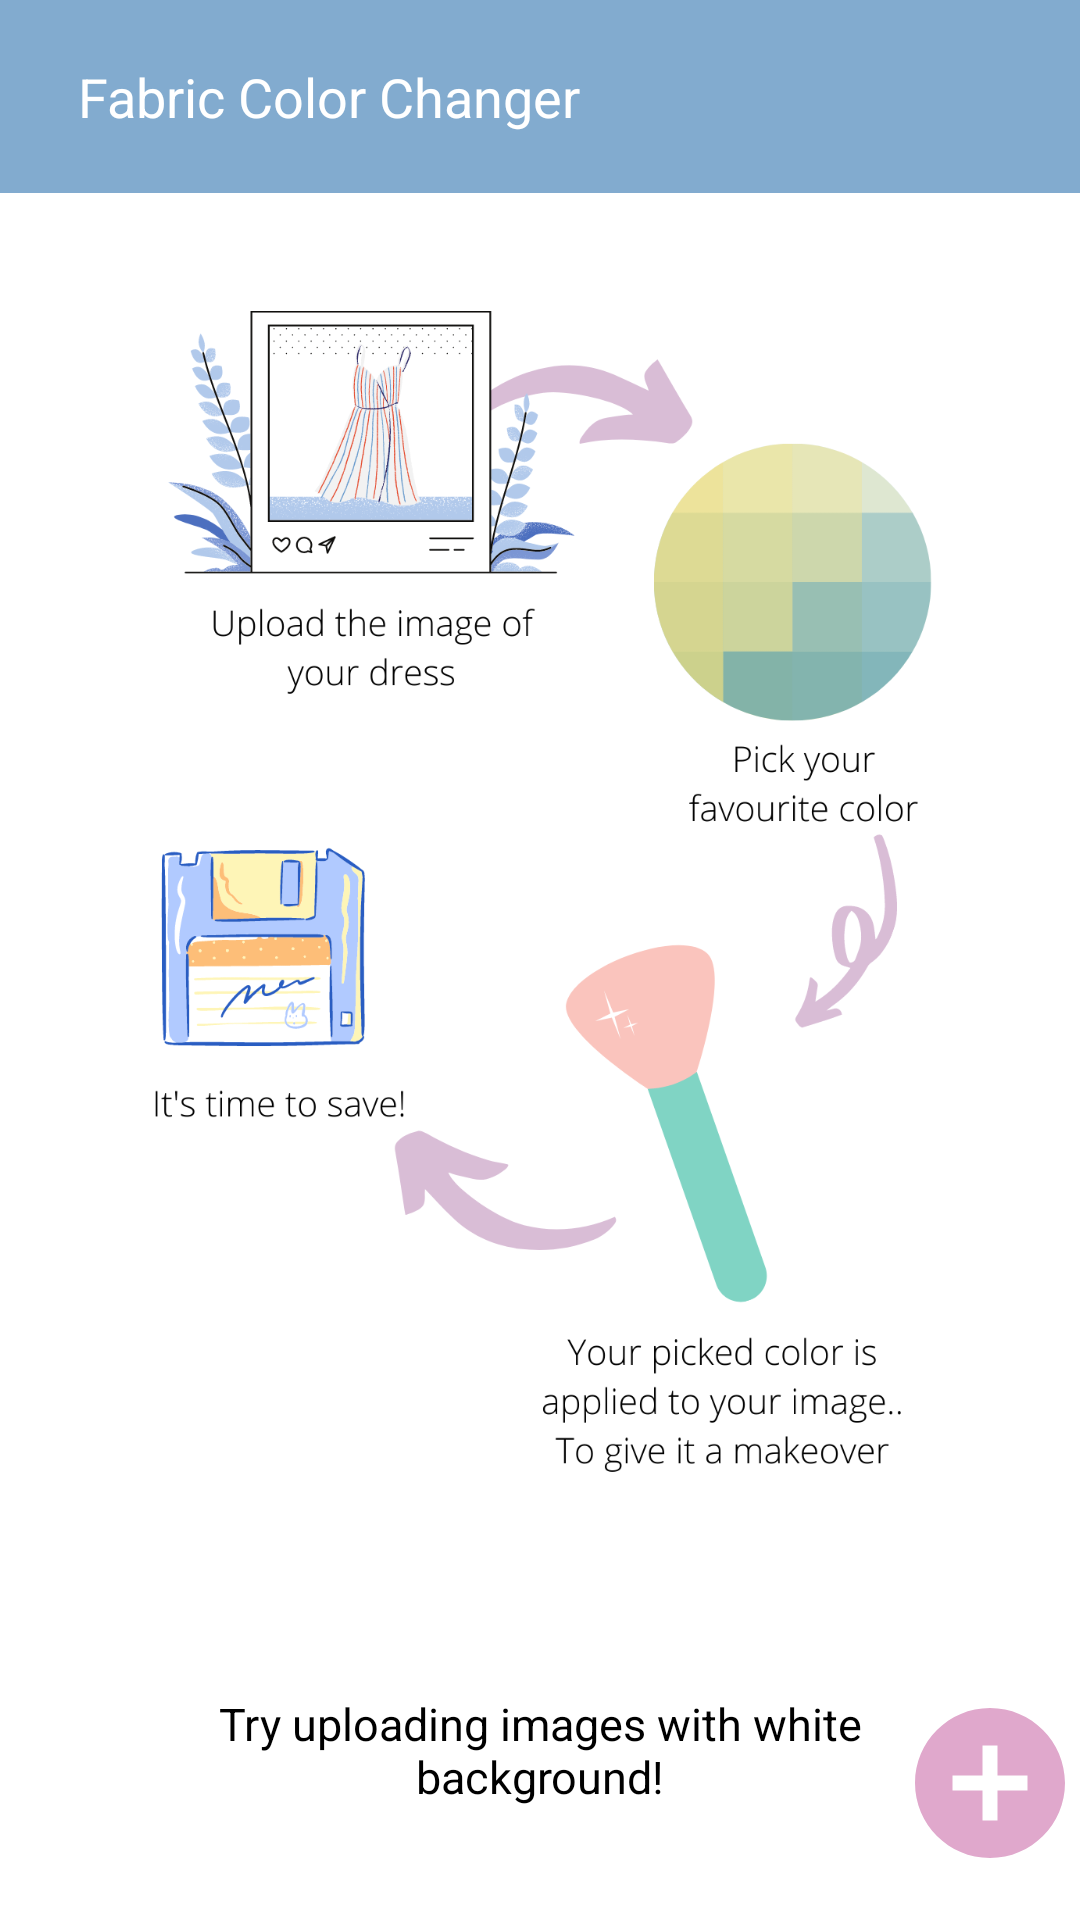

Produce the Android XML layout that renders to this screen, including the resource entries it uses.
<!-- AndroidManifest.xml: activity theme Theme.MyApplication -->
<!-- res/layout/activity_main.xml -->
<?xml version="1.0" encoding="utf-8"?>

<ScrollView android:layout_width="match_parent"
    android:layout_height="match_parent"
    android:fillViewport="true"
    xmlns:android="http://schemas.android.com/apk/res/android">
<LinearLayout xmlns:app="http://schemas.android.com/apk/res-auto"
    xmlns:tools="http://schemas.android.com/tools"
    android:layout_width="fill_parent"
    android:layout_height="fill_parent"
    android:background="@color/white"
    xmlns:android="http://schemas.android.com/apk/res/android"
    android:orientation="vertical">

    <androidx.appcompat.widget.Toolbar
        android:id="@+id/toolbar"
        android:layout_width="match_parent"
        android:layout_height="wrap_content"
        android:padding="10dp"
        android:background="@color/iron_red">
        <RelativeLayout
            android:layout_width="match_parent"
            android:layout_height="wrap_content">

            <TextView
                android:layout_width="wrap_content"
                android:layout_height="wrap_content"
                android:gravity="center_horizontal"
                android:padding="10dp"
                android:text="Fabric Color Changer"
                android:textAlignment="textStart"
                android:textColor="@color/white"
                android:textSize="18dp"
                tools:ignore="RtlCompat" />

            <ImageView
                android:id="@+id/nxt"
                android:layout_width="20dp"
                android:layout_height="20dp"
                android:src="@drawable/next_arrow"
                android:layout_centerVertical="true"
                android:layout_alignParentRight="true"
                android:clickable="true"/>
        </RelativeLayout>
    </androidx.appcompat.widget.Toolbar>


    <ImageView
        android:id="@+id/imageView"
        android:visibility="visible"
        android:layout_width="match_parent"
        android:layout_height="500dp"
        android:layout_gravity="center_vertical"
        app:srcCompat="@drawable/manual"
        app:layout_constraintBottom_toBottomOf="parent"
        app:layout_constraintLeft_toLeftOf="parent"
        app:layout_constraintRight_toRightOf="parent"
        app:layout_constraintTop_toTopOf="parent"
        app:layout_constraintVertical_bias="0.1" />


<RelativeLayout
    android:layout_width="match_parent"
    android:layout_height="wrap_content">


    <TextView
        android:id="@+id/Come"
        android:layout_width="match_parent"
        android:layout_height="wrap_content"
        android:text="Try uploading images with white background!"
        android:textColor="@color/black"
        android:textSize="15sp"
        android:textAlignment="center"
        android:layout_marginLeft="65dp"
        android:layout_marginRight="65dp"
        app:layout_constraintBottom_toBottomOf="parent"
        app:layout_constraintLeft_toLeftOf="parent"
        app:layout_constraintRight_toRightOf="parent"
        app:layout_constraintTop_toTopOf="parent"
        app:layout_constraintVertical_bias="0.1"
        android:gravity="center_horizontal" />

    <Button
        android:id="@+id/ChoosePhoto"
        android:layout_width="60dp"
        android:layout_height="60dp"
        android:layout_gravity="bottom|right"
        android:background="@drawable/ic_baseline_add_circle_24"
        android:onClick="openGalleryForImage"
        android:theme="@style/Button"
        android:layout_alignParentRight="true"
        app:layout_constraintStart_toStartOf="parent"
        app:layout_constraintTop_toTopOf="parent" />

</RelativeLayout>
</LinearLayout>
</ScrollView>
<!-- resources referenced by this layout -->
<resources>
  <color name="black">#FF000000</color>
  <color name="iron_red">#82abcf</color>
  <color name="white">#FFFFFFFF</color>
  <!-- drawable ic_baseline_add_circle_24 (drawable) -->
  <vector xmlns:android="http://schemas.android.com/apk/res/android"
      android:width="24dp"
      android:height="24dp"
      android:viewportWidth="24"
      android:viewportHeight="24"
      android:tint="?attr/colorControlNormal">
    <path
        android:fillColor="@color/pink"
        android:pathData="M12,2C6.48,2 2,6.48 2,12s4.48,10 10,10 10,-4.48 10,-10S17.52,2 12,2zM17,13h-4v4h-2v-4L7,13v-2h4L11,7h2v4h4v2z"/>
  </vector>
  <!-- drawable manual: png bitmap (drawable, 191639 bytes) -->
  <style name="Button">
          <item name="colorPrimary">@color/pink</item>
      </style>
  <style name="Theme.MyApplication" parent="Theme.MaterialComponents.DayNight.NoActionBar">
          
          <item name="colorPrimary">@color/iron_red</item>
          <item name="colorPrimaryVariant">@color/iron_red</item>
          <item name="colorOnPrimary">@color/white</item>
  
          
          <item name="colorSecondary">@color/iron_red</item>
          <item name="colorSecondaryVariant">@color/iron_red</item>
          <item name="colorOnSecondary">@color/white</item>
          
          <item name="android:statusBarColor" tools:targetApi="l">?attr/colorPrimaryVariant</item>
          
  
      </style>
  <color name="pink">#e0a8cc</color>
</resources>
